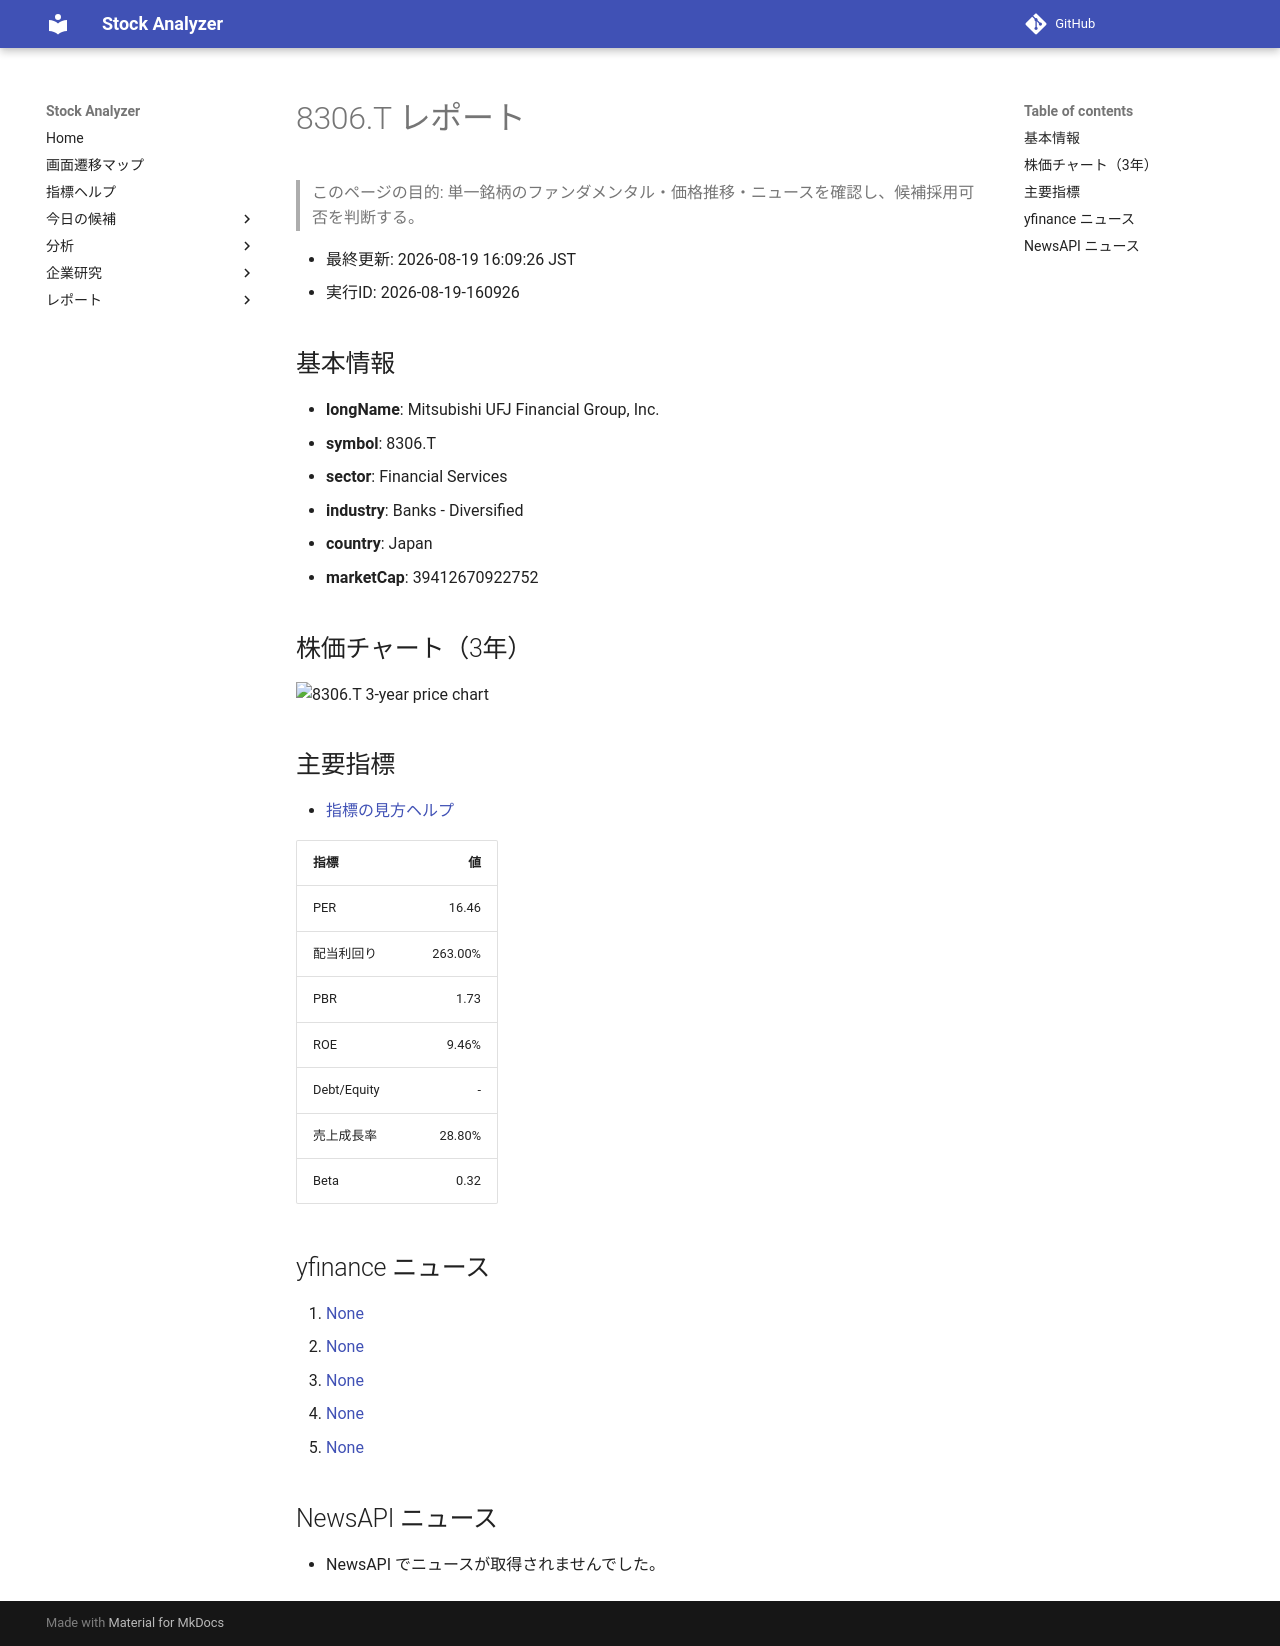

repository: Yumi-note/Making-APP · page: reports/2026-08-19/160926/8306_T/index.html · generator: mkdocs

# 8306.T レポート

> このページの目的: 単一銘柄のファンダメンタル・価格推移・ニュースを確認し、候補採用可否を判断する。

- 最終更新: 2026-08-19 16:09:26 JST
- 実行ID: 2026-08-19-160926

## 基本情報

- **longName**: Mitsubishi UFJ Financial Group, Inc.
- **symbol**: 8306.T
- **sector**: Financial Services
- **industry**: Banks - Diversified
- **country**: Japan
- **marketCap**: 39412670922752

## 株価チャート（3年）

![8306.T 3-year price chart](8306_T_3y.png)

## 主要指標

- [指標の見方ヘルプ](../../../../indicators.md)

| 指標 | 値 |
|---|---:|
| PER | 16.46 |
| 配当利回り | 263.00% |
| PBR | 1.73 |
| ROE | 9.46% |
| Debt/Equity | - |
| 売上成長率 | 28.80% |
| Beta | 0.32 |

## yfinance ニュース

1. [None](None)
2. [None](None)
3. [None](None)
4. [None](None)
5. [None](None)

## NewsAPI ニュース

- NewsAPI でニュースが取得されませんでした。
